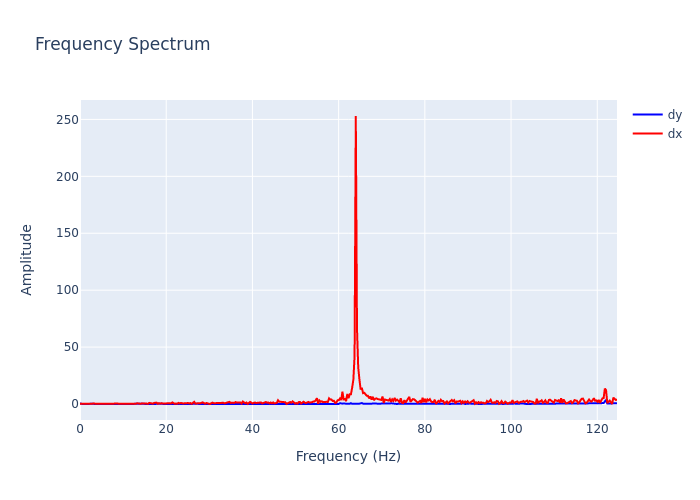

Source data for this figure (header and first rows):
, frequency, dx, dy
0, 0.0, 0.2537, 0.4856
1, 0.2818, 0.2161, 0.05395
2, 0.5637, 0.1414, 0.04403
3, 0.8455, 0.2198, 0.05771
4, 1.127, 0.1448, 0.1244
5, 1.409, 0.1892, 0.2166
6, 1.691, 0.1756, 0.0343
7, 1.973, 0.2112, 0.09212
8, 2.255, 0.196, 0.1609
9, 2.537, 0.1217, 0.1449
10, 2.818, 0.232, 0.03385
11, 3.1, 0.4923, 0.1568
12, 3.382, 0.1824, 0.0297
13, 3.664, 0.3191, 0.08526
14, 3.946, 0.128, 0.04411
15, 4.228, 0.2064, 0.08721
16, 4.51, 0.171, 0.03419
17, 4.791, 0.1461, 0.02454
18, 5.073, 0.3899, 0.1127
19, 5.355, 0.3105, 0.08443
20, 5.637, 0.1888, 0.06427
21, 5.919, 0.06224, 0.03489
22, 6.201, 0.4808, 0.1764
23, 6.483, 0.3271, 0.08286
24, 6.764, 0.1175, 0.06525
25, 7.046, 0.435, 0.1186
26, 7.328, 0.4177, 0.04203
27, 7.61, 0.1912, 0.06636
28, 7.892, 0.3399, 0.1087
29, 8.174, 0.4327, 0.02488
30, 8.455, 0.1011, 0.07153
31, 8.737, 0.4274, 0.2538
32, 9.019, 0.2247, 0.1293
33, 9.301, 0.2038, 0.1037
34, 9.583, 0.28, 0.03672
35, 9.865, 0.2275, 0.1203
36, 10.15, 0.4187, 0.0322
37, 10.43, 0.4385, 0.09873
38, 10.71, 0.2232, 0.1237
39, 10.99, 0.5449, 0.1419
40, 11.27, 0.3079, 0.1106
41, 11.56, 0.2057, 0.1774
42, 11.84, 0.279, 0.1231
43, 12.12, 0.17, 0.09606
44, 12.4, 0.4229, 0.1125
45, 12.68, 0.1102, 0.06174
46, 12.97, 0.2785, 0.1061
47, 13.25, 0.6278, 0.1705
48, 13.53, 0.3067, 0.06486
49, 13.81, 0.2113, 0.1385
50, 14.09, 0.2117, 0.1456
51, 14.37, 0.577, 0.1271
52, 14.66, 0.2038, 0.06778
53, 14.94, 0.416, 0.04364
54, 15.22, 0.5112, 0.1465
55, 15.5, 0.3796, 0.03404
56, 15.78, 0.1992, 0.07573
57, 16.07, 0.989, 0.08731
58, 16.35, 0.8491, 0.1177
59, 16.63, 0.4063, 0.0764
... 383 more rows
